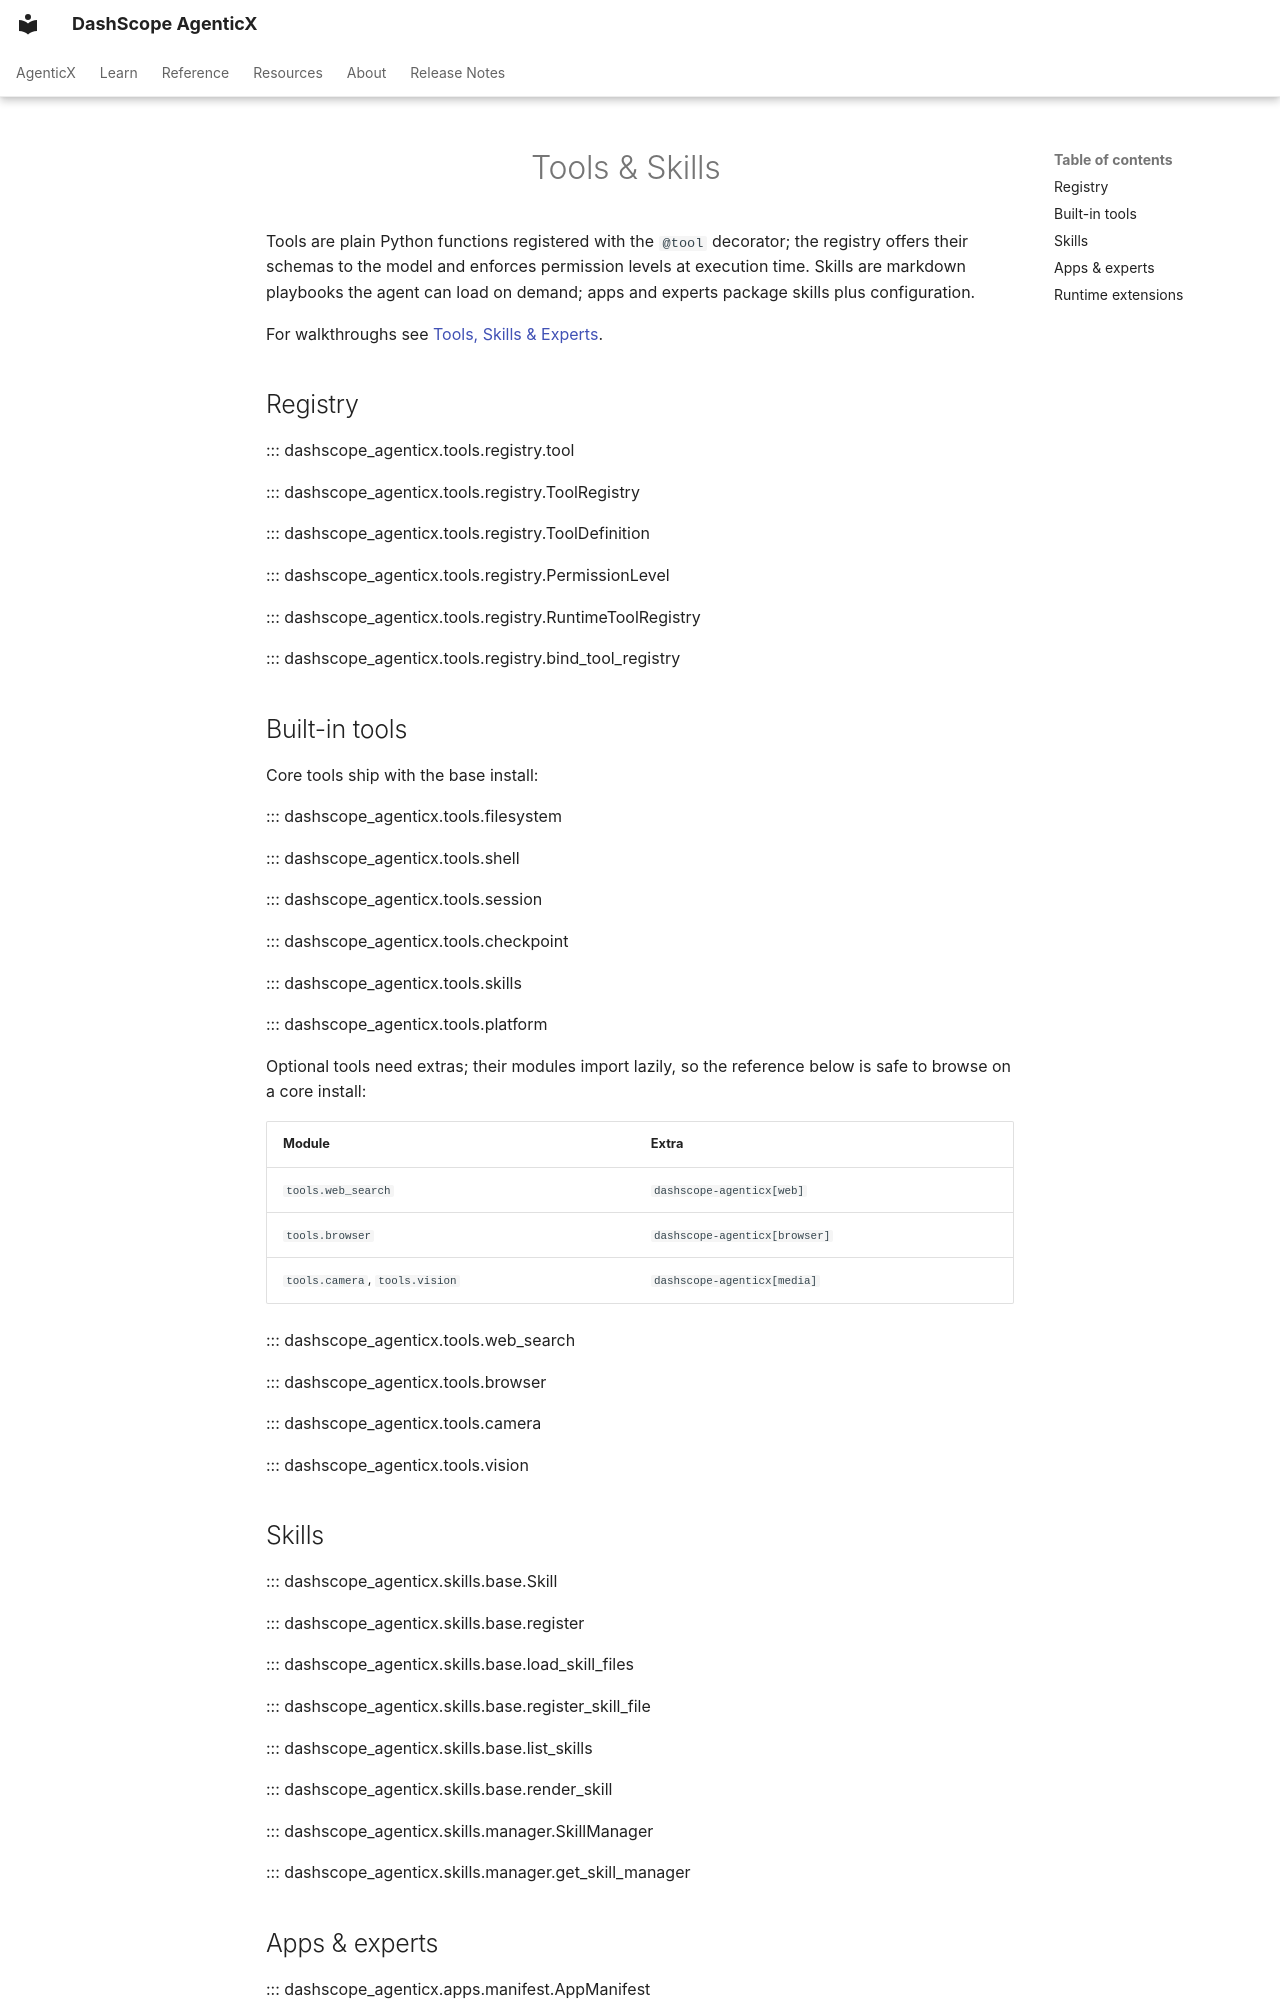

repository: dashscope/dashscope-agenticx · page: en/reference/tools/index.html · generator: mkdocs

---
description: "Built-in tools, the @tool registry, skills, apps, and runtime extensions API reference."
---
# Tools & Skills

Tools are plain Python functions registered with the `@tool` decorator;
the registry offers their schemas to the model and enforces permission
levels at execution time. Skills are markdown playbooks the agent can
load on demand; apps and experts package skills plus configuration.

For walkthroughs see
[Tools, Skills & Experts](../guides/tools-and-skills.md).

## Registry

::: dashscope_agenticx.tools.registry.tool

::: dashscope_agenticx.tools.registry.ToolRegistry

::: dashscope_agenticx.tools.registry.ToolDefinition

::: dashscope_agenticx.tools.registry.PermissionLevel

::: dashscope_agenticx.tools.registry.RuntimeToolRegistry

::: dashscope_agenticx.tools.registry.bind_tool_registry

## Built-in tools

Core tools ship with the base install:

::: dashscope_agenticx.tools.filesystem

::: dashscope_agenticx.tools.shell

::: dashscope_agenticx.tools.session

::: dashscope_agenticx.tools.checkpoint

::: dashscope_agenticx.tools.skills

::: dashscope_agenticx.tools.platform

Optional tools need extras; their modules import lazily, so the
reference below is safe to browse on a core install:

| Module | Extra |
|---|---|
| `tools.web_search` | `dashscope-agenticx[web]` |
| `tools.browser` | `dashscope-agenticx[browser]` |
| `tools.camera`, `tools.vision` | `dashscope-agenticx[media]` |

::: dashscope_agenticx.tools.web_search

::: dashscope_agenticx.tools.browser

::: dashscope_agenticx.tools.camera

::: dashscope_agenticx.tools.vision

## Skills

::: dashscope_agenticx.skills.base.Skill

::: dashscope_agenticx.skills.base.register

::: dashscope_agenticx.skills.base.load_skill_files

::: dashscope_agenticx.skills.base.register_skill_file

::: dashscope_agenticx.skills.base.list_skills

::: dashscope_agenticx.skills.base.render_skill

::: dashscope_agenticx.skills.manager.SkillManager

::: dashscope_agenticx.skills.manager.get_skill_manager
